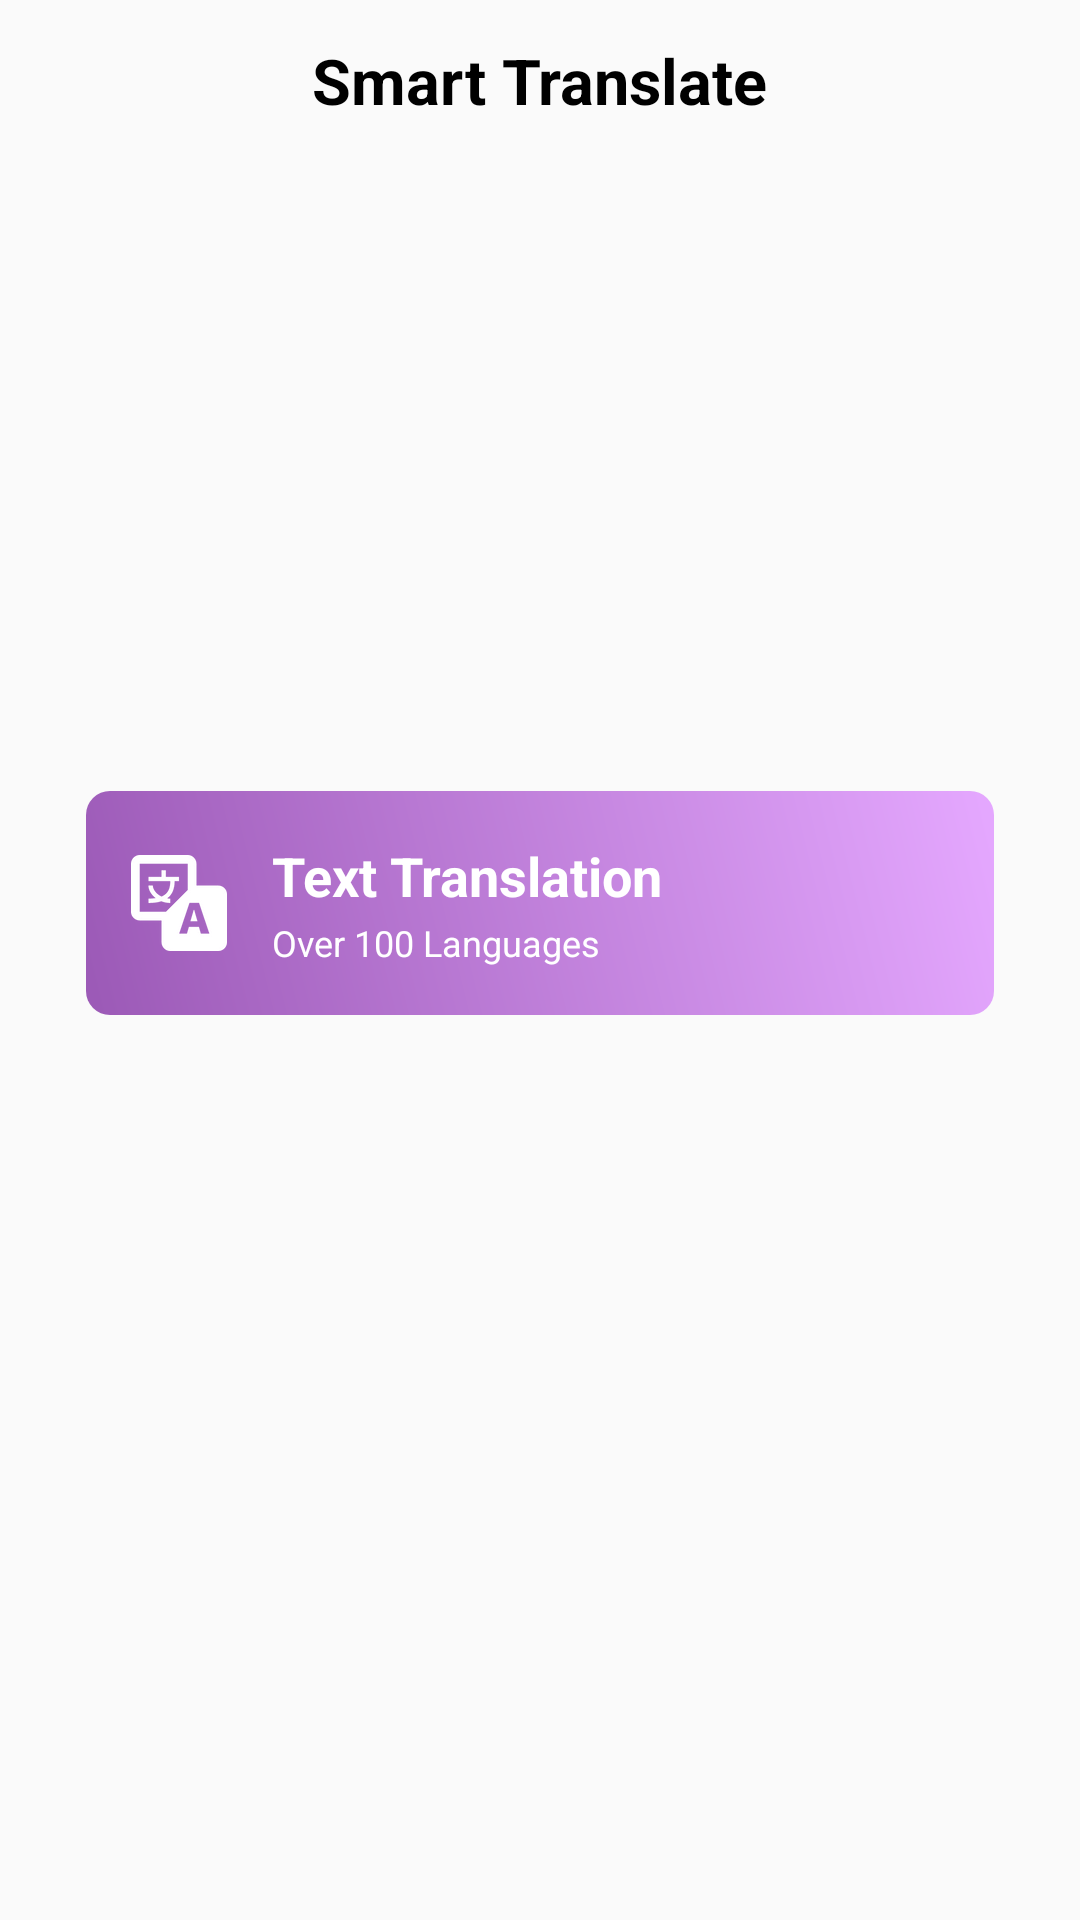

This screen was rendered from an Android layout file. Write that file and the resources it references.
<!-- AndroidManifest.xml: application theme Theme.SmartTranslate -->
<!-- res/layout/activity_main.xml -->
<?xml version="1.0" encoding="utf-8"?>
<androidx.constraintlayout.widget.ConstraintLayout xmlns:android="http://schemas.android.com/apk/res/android"
    xmlns:app="http://schemas.android.com/apk/res-auto"
    xmlns:tools="http://schemas.android.com/tools"
    android:layout_width="match_parent"
    android:layout_height="match_parent"
    tools:context=".MainActivity">

    <androidx.constraintlayout.widget.Guideline
        android:id="@+id/guideline"
        android:layout_width="wrap_content"
        android:layout_height="wrap_content"
        android:orientation="vertical"
        app:layout_constraintGuide_percent="0.08"/>

    <androidx.constraintlayout.widget.Guideline
        android:id="@+id/guideline2"
        android:layout_width="wrap_content"
        android:layout_height="wrap_content"
        android:orientation="vertical"
        app:layout_constraintGuide_percent="0.92"/>

    <androidx.constraintlayout.widget.Guideline
        android:id="@+id/guideline3"
        android:layout_width="wrap_content"
        android:layout_height="wrap_content"
        android:orientation="horizontal"
        app:layout_constraintGuide_percent="0.02"
        app:layout_constraintTop_toTopOf="parent"/>

    <androidx.constraintlayout.widget.Guideline
        android:id="@+id/guideline4"
        android:layout_width="wrap_content"
        android:layout_height="wrap_content"
        android:orientation="horizontal"
        app:layout_constraintGuide_percent="0.98"
        app:layout_constraintTop_toTopOf="parent"/>

    <TextView
        android:id="@+id/textView"
        android:layout_width="wrap_content"
        android:layout_height="wrap_content"
        android:text="@string/smart_translate"
        android:textColor="@color/black"
        android:textSize="@dimen/mediumText"
        android:textStyle="bold"
        app:layout_constraintBottom_toBottomOf="parent"
        app:layout_constraintEnd_toStartOf="@+id/guideline2"
        app:layout_constraintStart_toStartOf="@+id/guideline"
        app:layout_constraintTop_toTopOf="@+id/guideline3"
        app:layout_constraintVertical_bias="0.0" />

    <androidx.appcompat.widget.AppCompatImageView
        android:id="@+id/settingsBtn"
        android:layout_width="wrap_content"
        android:layout_height="wrap_content"
        app:layout_constraintBottom_toTopOf="@+id/textTranslateBtn"
        app:layout_constraintEnd_toEndOf="parent"
        app:layout_constraintHorizontal_bias="0.96"
        app:layout_constraintStart_toStartOf="parent"
        app:layout_constraintTop_toTopOf="parent"
        app:layout_constraintVertical_bias="0.07999998"
        app:srcCompat="@drawable/settings" />

    <androidx.appcompat.widget.LinearLayoutCompat
        android:id="@+id/textTranslateBtn"
        android:layout_width="0dp"
        android:layout_height="wrap_content"
        android:background="@drawable/background_3"
        android:clickable="true"
        android:focusable="true"
        android:orientation="horizontal"
        android:padding="@dimen/paddingLarge"
        app:layout_constraintBottom_toTopOf="@+id/guideline4"
        app:layout_constraintEnd_toStartOf="@+id/guideline2"
        app:layout_constraintHorizontal_bias="0.0"
        app:layout_constraintStart_toStartOf="@+id/guideline"
        app:layout_constraintTop_toBottomOf="@+id/textView"
        app:layout_constraintVertical_bias="0.435">

        <androidx.appcompat.widget.AppCompatImageView
            android:layout_width="wrap_content"
            android:layout_height="wrap_content"
            android:layout_gravity="center_vertical"
            android:src="@drawable/text_translate_white_icon" />

        <androidx.appcompat.widget.LinearLayoutCompat
            android:layout_width="match_parent"
            android:layout_height="wrap_content"
            android:orientation="vertical"
            android:paddingHorizontal="@dimen/paddingLarge">

            <androidx.appcompat.widget.AppCompatTextView
                android:layout_width="wrap_content"
                android:layout_height="wrap_content"
                android:layout_marginVertical="@dimen/small1"
                android:text="@string/text_translation"
                android:textColor="@color/white"
                android:textSize="@dimen/smallText5"
                android:textStyle="bold" />

            <androidx.appcompat.widget.AppCompatTextView
                android:layout_width="wrap_content"
                android:layout_height="wrap_content"
                android:layout_marginVertical="@dimen/small1"
                android:text="@string/over_100_languages"
                android:textColor="@color/white"
                android:textSize="@dimen/smallText3" />

        </androidx.appcompat.widget.LinearLayoutCompat>


    </androidx.appcompat.widget.LinearLayoutCompat>

    <androidx.appcompat.widget.LinearLayoutCompat
        android:id="@+id/photoTranslateBtn"
        android:layout_width="0dp"
        android:layout_height="wrap_content"
        android:background="@drawable/background_2"
        android:orientation="horizontal"
        android:padding="@dimen/paddingLarge"
        android:clickable="true"
        android:visibility="gone"
        app:layout_constraintBottom_toTopOf="@+id/guideline4"
        app:layout_constraintEnd_toStartOf="@+id/guideline2"
        app:layout_constraintHorizontal_bias="0.0"
        app:layout_constraintStart_toStartOf="@+id/guideline"
        app:layout_constraintTop_toBottomOf="@+id/textTranslateBtn"
        app:layout_constraintVertical_bias="0.068"
        android:focusable="true">

        <androidx.appcompat.widget.AppCompatImageView
            android:layout_width="wrap_content"
            android:layout_height="wrap_content"
            android:layout_gravity="center_vertical"
            android:src="@drawable/ocr_translate_white_icon" />

        <androidx.appcompat.widget.LinearLayoutCompat
            android:layout_width="match_parent"
            android:layout_height="wrap_content"
            android:orientation="vertical"
            android:paddingHorizontal="@dimen/paddingLarge">

            <androidx.appcompat.widget.AppCompatTextView
                android:layout_width="wrap_content"
                android:layout_height="wrap_content"
                android:layout_marginVertical="@dimen/small1"
                android:text="@string/photo_translation"
                android:textColor="@color/white"
                android:textSize="@dimen/smallText5"
                android:textStyle="bold" />

            <androidx.appcompat.widget.AppCompatTextView
                android:layout_width="wrap_content"
                android:layout_height="wrap_content"
                android:layout_marginVertical="@dimen/small1"
                android:text="@string/ocr"
                android:textColor="@color/white"
                android:textSize="@dimen/smallText3" />

        </androidx.appcompat.widget.LinearLayoutCompat>

    </androidx.appcompat.widget.LinearLayoutCompat>

    <androidx.appcompat.widget.LinearLayoutCompat
        android:id="@+id/vpnBtn"
        android:layout_width="0dp"
        android:visibility="gone"
        android:layout_height="wrap_content"
        android:background="@drawable/background_1"
        android:orientation="horizontal"
        android:paddingHorizontal="@dimen/paddingLarge"
        android:paddingVertical="@dimen/small7"
        android:clickable="true"
        app:layout_constraintBottom_toTopOf="@+id/guideline4"
        app:layout_constraintEnd_toStartOf="@+id/guideline2"
        app:layout_constraintHorizontal_bias="0.0"
        app:layout_constraintStart_toStartOf="@+id/guideline"
        app:layout_constraintTop_toBottomOf="@+id/photoTranslateBtn"
        app:layout_constraintVertical_bias="0.095"
        android:focusable="true">

        <androidx.appcompat.widget.AppCompatImageView
            android:layout_width="wrap_content"
            android:layout_height="wrap_content"
            android:layout_gravity="center_vertical"
            android:src="@drawable/vpn_icon" />

        <androidx.appcompat.widget.LinearLayoutCompat
            android:layout_width="match_parent"
            android:layout_height="wrap_content"
            android:orientation="vertical"
            android:layout_gravity="center_vertical"
            android:paddingHorizontal="@dimen/paddingLarge">

            <androidx.appcompat.widget.AppCompatTextView
                android:layout_width="wrap_content"
                android:layout_height="wrap_content"
                android:layout_marginVertical="@dimen/small1"
                android:text="@string/smart_server"
                android:textColor="@color/white"
                android:textSize="@dimen/smallText5"
                android:textStyle="bold" />

        </androidx.appcompat.widget.LinearLayoutCompat>

    </androidx.appcompat.widget.LinearLayoutCompat>

</androidx.constraintlayout.widget.ConstraintLayout>
<!-- resources referenced by this layout -->
<resources>
  <color name="black">#FF000000</color>
  <color name="white">#FFFFFFFF</color>
  <dimen name="mediumText">21sp</dimen>
  <dimen name="paddingLarge">15dp</dimen>
  <dimen name="small1">1dp</dimen>
  <dimen name="small7">17dp</dimen>
  <dimen name="smallText3">12sp</dimen>
  <dimen name="smallText5">18sp</dimen>
  <!-- drawable background_1 (drawable-hdpi) -->
  <?xml version="1.0" encoding="UTF-8"?>
  <shape xmlns:android="http://schemas.android.com/apk/res/android">
      <gradient
          android:angle="45"
          android:startColor="@color/blue_dark"
          android:endColor="#7ACAFF"
          android:type="linear" />
      <corners android:radius="@dimen/small4"/>
      <padding android:left="0dp" android:top="0dp" android:right="0dp" android:bottom="0dp" />
  </shape>
  <!-- drawable background_2 (drawable-hdpi) -->
  <?xml version="1.0" encoding="UTF-8"?>
  <shape xmlns:android="http://schemas.android.com/apk/res/android">
      <gradient
          android:angle="45"
          android:startColor="@color/green_dark"
          android:endColor="#80FFE6"
          android:type="linear" />
      <corners android:radius="@dimen/small4"/>
      <padding android:left="0dp" android:top="0dp" android:right="0dp" android:bottom="0dp" />
  </shape>
  <!-- drawable background_3 (drawable-hdpi) -->
  <?xml version="1.0" encoding="UTF-8"?>
  <shape xmlns:android="http://schemas.android.com/apk/res/android">
      <gradient
          android:angle="45"
          android:startColor="@color/purple_dark"
          android:endColor="#E5A8FF"
          android:type="linear" />
      <corners android:radius="@dimen/small4"/>
      <padding android:left="0dp" android:top="0dp" android:right="0dp" android:bottom="0dp" />
  </shape>
  <!-- drawable ocr_translate_white_icon: png bitmap (drawable-anydpi, 4524 bytes) -->
  <!-- drawable text_translate_white_icon: png bitmap (drawable-anydpi, 4907 bytes) -->
  <!-- drawable vpn_icon: png bitmap (drawable-anydpi, 7016 bytes) -->
  <string name="ocr">OCR</string>
  <string name="over_100_languages">Over 100 Languages</string>
  <string name="photo_translation">Photo Translation</string>
  <string name="smart_server">Smart Server</string>
  <string name="smart_translate">Smart Translate</string>
  <string name="text_translation">Text Translation</string>
  <style name="Theme.SmartTranslate" parent="Theme.AppCompat.Light.NoActionBar">
          
          <item name="colorPrimary">@color/blue_dark</item>
          <item name="colorPrimaryVariant">@color/blue_light</item>
          <item name="colorOnPrimary">@color/white</item>
          
          <item name="colorSecondary">@color/blue_dark</item>
          <item name="colorSecondaryVariant">@color/blue_light</item>
          <item name="colorOnSecondary">@color/black</item>
          
          <item name="android:statusBarColor">#480A0000</item>
          
      </style>
  <color name="blue_dark">#3498DB</color>
  <dimen name="small4">8dp</dimen>
  <color name="green_dark">#1ABC9C</color>
  <color name="purple_dark">#9B59B6</color>
  <color name="blue_light">#4CB3F8</color>
</resources>
